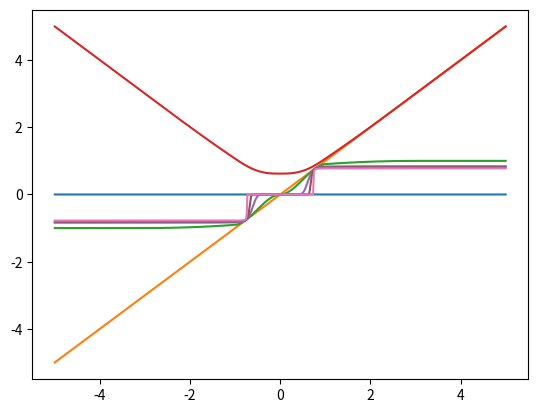

The script that saved this image:
###############################################################################
# This file is part of JS80P, a synthesizer plugin.
# Copyright (C) 2024  Attila M. Magyar
#
# JS80P is free software: you can redistribute it and/or modify
# it under the terms of the GNU General Public License as published by
# the Free Software Foundation, either version 3 of the License, or
# (at your option) any later version.
#
# JS80P is distributed in the hope that it will be useful,
# but WITHOUT ANY WARRANTY; without even the implied warranty of
# MERCHANTABILITY or FITNESS FOR A PARTICULAR PURPOSE.  See the
# GNU General Public License for more details.
#
# You should have received a copy of the GNU General Public License
# along with this program.  If not, see <https://www.gnu.org/licenses/>.
###############################################################################

import os.path
import sys

import numpy as np
import scipy.linalg as la

from math import sqrt

import matplotlib.pyplot as plt


# See Distortion::Tables::initialize_delay_feedback_tables() for a detailed
# explanation


# Parameter: f'(0) := beta
# Increasing beta reduces the distortion.
beta = 0.0

# Parameter: f(1) := alpha
# This formula picks a large alpha for the given beta.
alpha = (beta + 5.0 + sqrt(beta ** 2.0 - 6.0 * beta + 5.0)) / 8.0 - 0.001

alpha_m_1_o_4 = (alpha - 1.0) / 4.0


A = 1.0 - 3.0 * alpha + beta
B = 4.0 * alpha - 2.0 * beta - 1.0
C = beta
cf = (-5.0 * alpha + 7.0 - beta / 3.0) / 4.0

cg = -9.0 * alpha_m_1_o_4


f = lambda x: ((A * x + B) * x + C) * x
F = lambda x: ((((A / 4.0) * x + (B / 3.0)) * x + (C / 2.0)) * x) * x + cf


g = lambda x: (
    (alpha_m_1_o_4 * x - 6.0 * alpha_m_1_o_4) * x + 9.0 * alpha_m_1_o_4 + 1.0
)
G = lambda x: (
    (
        ((alpha_m_1_o_4 / 3.0) * x - 3.0 * alpha_m_1_o_4) * x
        + 9.0 * alpha_m_1_o_4 + 1.0
    ) * x + cg
)


INPUT_MAX = 3.0


def check_spline_params():
    F_eq_mtx = np.array(
        [
            [1.0, 1.0, 0.0],
            [3.0, 2.0, 0.0],
            [3.0, 4.0, 12.0],
        ]
    )
    F_eq = np.array(
        [
            alpha - beta,
            1.0 - alpha - beta,
            19.0 * alpha - 7.0 + 12.0 * cg - 6.0 * C
        ]
    )
    A_cmp, B_cmp, cf_cmp = la.inv(F_eq_mtx).dot(F_eq)

    checks = (
        ("A", A, A_cmp),
        ("B", B, B_cmp),
        ("cf", cf, cf_cmp),
    )

    for name, value, cmp in checks:
        if abs(value - cmp) > 0.000001:
            raise ValueError(
                f"Calculation error in {name}:\n"
                f"      manual: {value}\n"
                f"    computed: {cmp}\n"
                f"        diff: {abs(value - cmp)}"
            )


def spline(x):
    sgn = 1.0

    if x < 0.0:
        sgn = -1.0
        x = -x

    if x >= INPUT_MAX:
        return sgn

    if x >= 1.0:
        return sgn * g(x)

    return sgn * f(x)


def spline_int(x):
    if x < 0.0:
        x = -x

    if x >= INPUT_MAX:
        return x

    if x >= 1.0:
        return G(x)

    return F(x)


def spline_n_times(x, n):
    for i in range(n):
        x = spline(x)

    return x


def main(argv):
    N = 20000
    width = 5.0

    check_spline_params()

    funcs = (
        ([], lambda x: 0),
        ([], lambda x: x),
        ([], lambda x: spline(x)),
        ([], lambda x: spline_int(x)),
        ([], lambda x: spline_n_times(x, 5)),
        ([], lambda x: spline_n_times(x, 10)),
        ([], lambda x: spline_n_times(x, 25)),
    )
    values = tuple([] for f in funcs)

    xs = []

    for i in range(N):
        x = (2.0 * (i / N)) - 1.0
        x = width * x

        xs.append(x)

        for values, f in funcs:
            values.append(f(x))

    print(f"""
alpha = {alpha}
beta = {beta}

A = {A}
B = {B}
C = {C}
cf = {cf}

cg = {cg}

""")

    for values, _ in funcs:
        plt.plot(xs, values)

    plt.show()

    return 0


if __name__ == "__main__":
    sys.exit(main(sys.argv))
